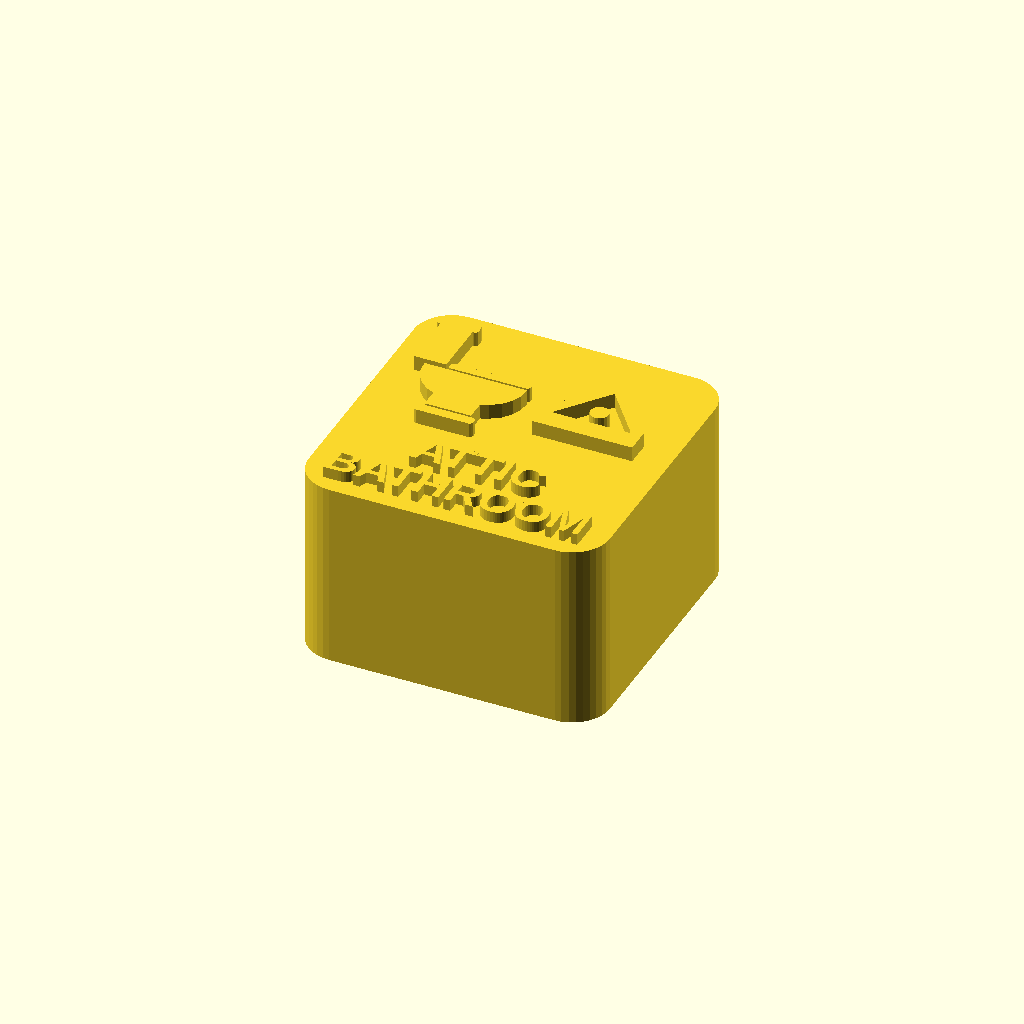
Cell 1: the model at its default parameters.
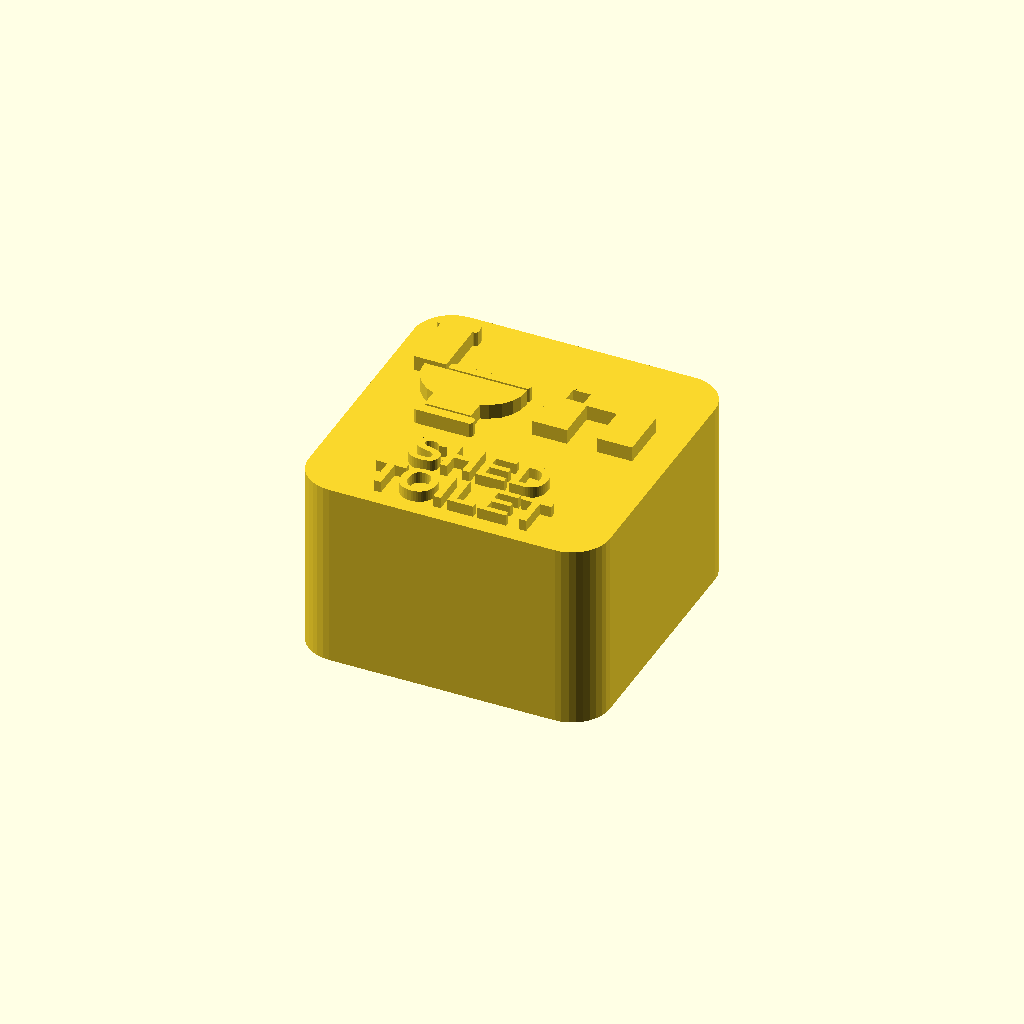
Cell 2: the same model with chore = "Shed toilet".
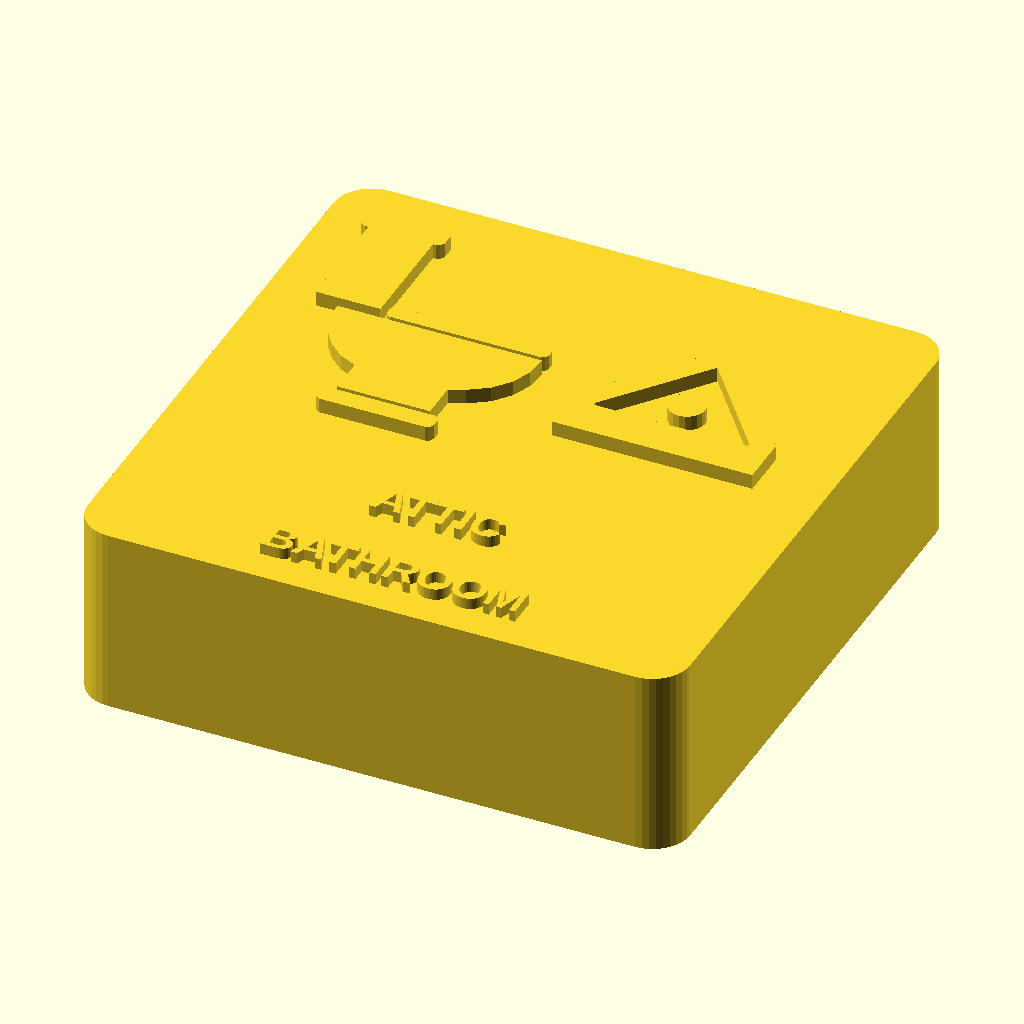
Cell 3: small_tile_size = 32 (everything else at default).
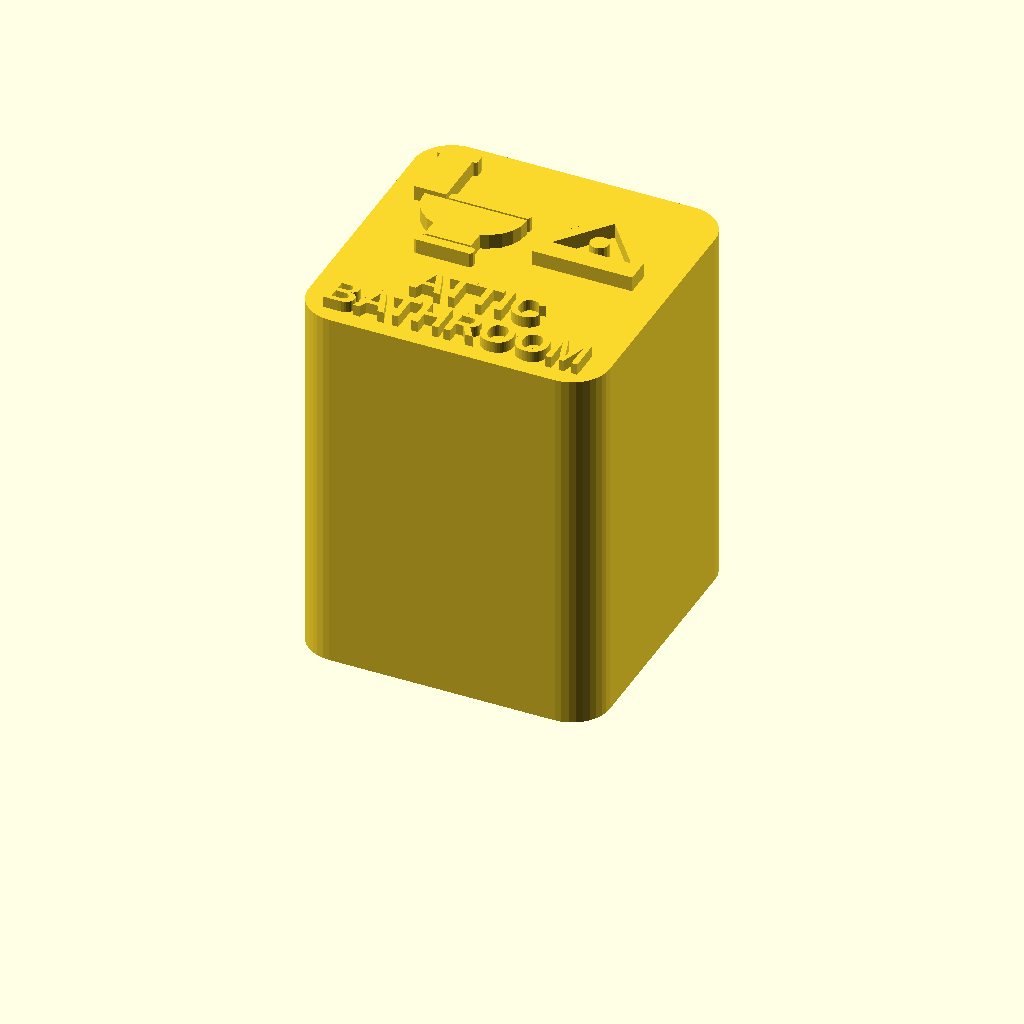
Cell 4 — tile_thickness set to 20, the other parameters unchanged.
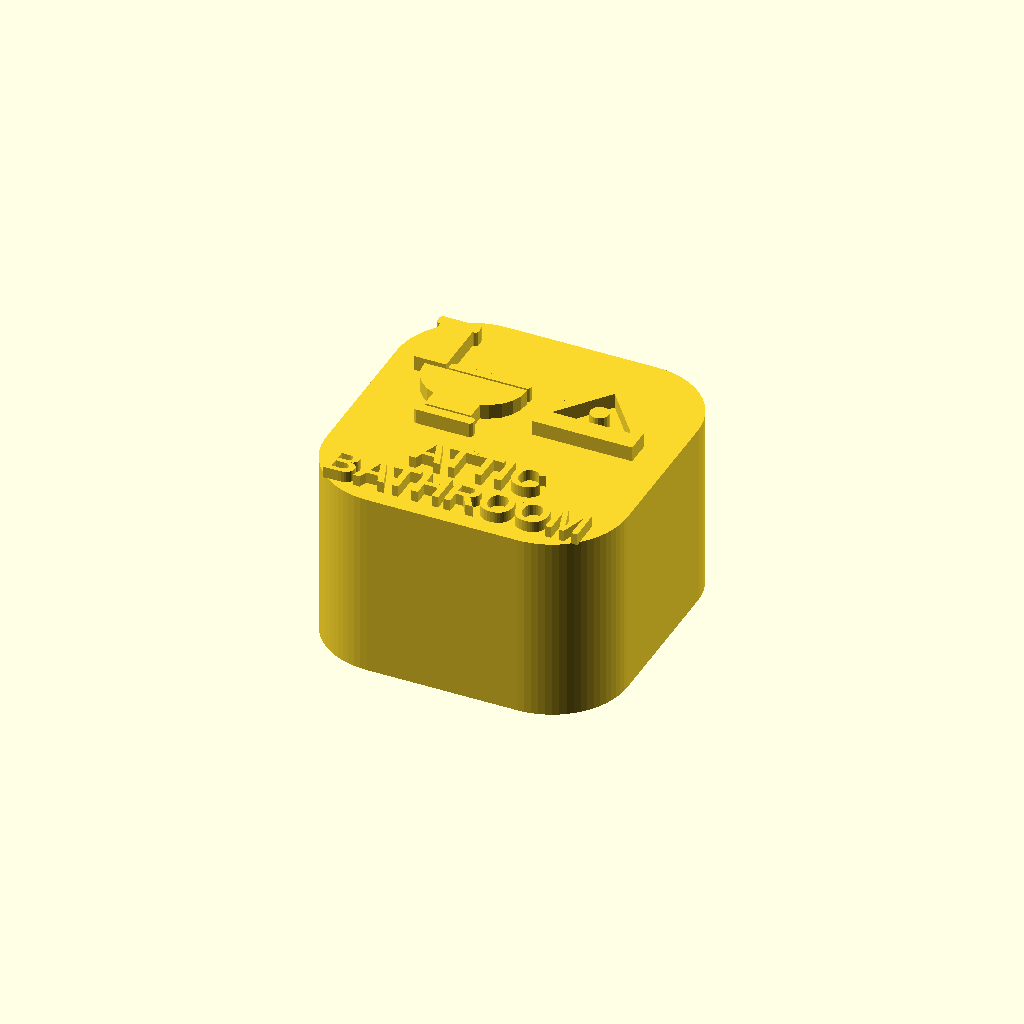
Cell 5: corner_radius = 4 (everything else at default).
All cells are drawn from one camera (rotation 55°, 0°, 25°, orthographic, colour scheme Cornfield), so only the parameter changes between them.
Source of the model, Chore Magnets/Source/chore-magnets.scad:
// Toilet chore magnet: print flat with the icon facing up.
// Dimensions are in mm. The back recess is intended for a 6 x 2 mm disc magnet; test the fit.

/* [Tile] */
tile_size = 20;          // Size of upstairs and downstairs tiles
small_tile_size = 16;    // Size of attic and shed tiles
tile_thickness = 10;
corner_radius = 2;
icon_height = 0.8;       // Raised above the front face
icon_size = 15.5;          // Overall width of the icon

/* [Chore] */
chore = "Attic bathroom"; // [Attic bathroom,Shed toilet,Downstairs bathroom,Upstairs bathroom]
label_height = 0.6;      // Raised lettering height
label_font = "Arial:style=Bold"; // Requires Arial installed for regenerating the model
label_size = 3.6;

/* [Magnet] */
magnet_diameter = 6;    // Actual nominal disc diameter
magnet_thickness = 2;    // Actual nominal disc thickness
pocket_diameter_clearance = 0.05; // Total diameter clearance; test the fit
pocket_depth_clearance = 0.1;    // Extra depth to keep magnet below the back

/* [Hidden] */
eps = 0.02;
effective_tile_size = (chore == "Attic bathroom" || chore == "Shed toilet") ? small_tile_size : tile_size;
front_scale = effective_tile_size / 36;
pocket_diameter = magnet_diameter + pocket_diameter_clearance;
pocket_depth = magnet_thickness + pocket_depth_clearance;
notch_width = 1.6; // Screwdriver slot width
notch_extension = 1.2; // Distance beyond the round pocket
pocket_spacing = 9.4; // Centre-to-centre spacing for two-magnet tiles
$fa = 4;
$fs = 0.35;

assert(tile_size >= 20 && small_tile_size >= 16, "Larger tiles must be at least 20 mm and smaller tiles at least 16 mm.");
assert(label_height > 0 && label_size > 0 && label_size <= 3.6, "Use positive lettering height and a label size up to 3.6 mm.");
assert(tile_size > 0 && tile_thickness > 0 && icon_height > 0, "Tile and icon dimensions must be positive.");
assert(corner_radius >= 0 && corner_radius < effective_tile_size/2, "Corner radius must be less than half the tile size.");
assert(icon_size > 0 && icon_size <= 34, "Icon must fit inside the tile with a margin.");
assert(magnet_diameter > 0 && magnet_thickness > 0 && pocket_diameter_clearance >= 0 && pocket_depth_clearance >= 0, "Magnet dimensions must be positive and clearances nonnegative.");
assert(pocket_diameter < effective_tile_size - 2*corner_radius, "Magnet pocket is too wide for the tile.");
assert(effective_tile_size == small_tile_size || pocket_spacing/2 + pocket_diameter/2 < effective_tile_size/2 - corner_radius, "Two magnet pockets must stay inside the tile.");
assert(pocket_depth <= tile_thickness - 0.8, "Increase tile thickness to leave at least 0.8 mm above the magnet pocket.");

// The slot joins the circular pocket while preserving most of its rim.
module magnet_pocket(x) {
    dir = x > 0 ? -1 : 1; // Two pockets face inward; single pocket faces right.
    translate([x,0,-eps]) union() {
        cylinder(h=pocket_depth+eps, d=pocket_diameter);
        translate([dir*(pocket_diameter/2-0.5+notch_extension/2),0,(pocket_depth+eps)/2])
            cube([notch_extension+1,notch_width,pocket_depth+eps],center=true);
    }
}
assert(notch_width>0 && notch_extension>0, "The screwdriver notch must have positive dimensions.");
assert(pocket_spacing - pocket_diameter - 2*notch_extension > 0.6, "Leave at least 0.6 mm between the two slots.");

module rounded_square(size, radius) {
    if (radius == 0) square([size, size], center=true);
    else offset(r=radius) square([size-2*radius, size-2*radius], center=true);
}

// The icon uses a 24 x 24 coordinate system and independent raised regions.
module toilet_icon() {
    scale([icon_size/24, icon_size/24]) union() {
        // Cistern and its slightly overhanging lid.
        translate([-10.5, 1.1]) square([6, 11]);
        translate([-10.8, 12.1]) offset(r=0.55) square([6.6, 1.1]);
        // Seat and bowl, with a visible gap between them.
        translate([-3.3, 0.9]) offset(r=0.5) square([14.0, 0.55]);
        polygon(points=[[-4.2,0], [11,0], [10.8,-2.0], [10.1,-3.8],
            [8.8,-5.4], [7,-6.6], [5.6,-7.2], [5.6,-10.7],
            [-3,-10.7], [-3,-7.2], [-4.6,-6.5], [-6,-5.3],
            [-7.1,-3.8], [-7.8,-2], [-8,0]]);
        // Foot of the pedestal.
        translate([-3.6,-12.4]) offset(r=0.55) square([9.8,0.75]);
    }
}

// Arial Bold is installed on the design machine. OpenSCAD needs this font
// to regenerate identical text; the exported STL files contain the lettering.
module label_line(message, y, size=label_size) {
    translate([0, y, tile_thickness-eps])
        linear_extrude(height=label_height+eps)
            text(message, size=size, font=label_font, halign="center", valign="baseline", $fn=24);
}
module labels() {
    line1 = chore == "Attic bathroom" ? "ATTIC" : chore == "Shed toilet" ? "SHED" :
            chore == "Downstairs bathroom" ? "DOWNSTAIRS" : "UPSTAIRS";
    line2 = chore == "Shed toilet" ? "TOILET" : "BATHROOM";
    // Keep both lines the same size, aiming at 2 mm actual capital height.
    // The long bathroom label on a 16 mm tile uses 1.8 mm to preserve margins.
    target_text_height = effective_tile_size == small_tile_size && chore == "Attic bathroom" ? 1.8 : 2.0;
    local_size = target_text_height / (1.028*front_scale);
    label_line(line1, -0.285*effective_tile_size/front_scale, local_size);
    label_line(line2, -0.445*effective_tile_size/front_scale, local_size);
}

// Each location has a distinctive pictogram beside the toilet.
module location_symbol() {
    if (chore == "Attic bathroom") {
        // Roof outline, floor and small loft window.
        difference() {
            polygon([[-6,-2], [0,5.5], [6,-2], [6,-5], [-6,-5]]);
            polygon([[-4.6,-2.4], [0,3.4], [4.6,-2.4], [4.6,-3.6], [-4.6,-3.6]]);
        }
        translate([0,-0.5]) circle(d=2.2);
        translate([-6,-3.7]) square([12,1.1]);
    } else if (chore == "Shed toilet") {
        // Shed with pitched roof, side walls and a door.
        polygon([[-6,1], [0,5.5], [6,1], [6,-5], [-6,-5]]);
        translate([-4.7,-3.8]) square([9.4,4.6]); // fused to silhouette
        // Door and window are cut out in the 2D shape below instead.
    } else {
        // Stair steps and an arrow indicating direction of travel.
        polygon([[-6,-5],[-6,-3.8],[-3.6,-3.8],[-3.6,-1.8],[-1.2,-1.8],
                 [-1.2,0.2],[1.2,0.2],[1.2,2.2],[3.6,2.2],[3.6,4.2],
                 [5.5,4.2],[5.5,3],[4.8,3],[4.8,1],[2.4,1],[2.4,-1],
                 [0,-1],[0,-3],[-2.4,-3],[-2.4,-5]]);
        if (chore == "Upstairs bathroom")
            polygon([[-4.8,1],[-4.8,4.2],[-6,4.2],[-4.1,6.2],[-2.2,4.2],[-3.4,4.2],[-3.4,1]]);
        else
            polygon([[3.1,-1.8],[3.1,-4.2],[1.9,-4.2],[3.8,-6.2],[5.7,-4.2],[4.5,-4.2],[4.5,-1.8]]);
    }
}
module shed_symbol() {
    difference() {
        polygon([[-6,1], [0,5.5], [6,1], [6,-5], [-6,-5]]);
        translate([-1.8,-5-eps]) square([3.6,5.1]);
        translate([-4.4,0.4]) square([2.1,1.8]);
    }
}
module raised_location() {
    translate([8,5.8,tile_thickness-eps])
        linear_extrude(height=icon_height+eps)
            if (chore == "Shed toilet") shed_symbol(); else location_symbol();
}

assert(chore == "Attic bathroom" || chore == "Shed toilet" || chore == "Downstairs bathroom" || chore == "Upstairs bathroom", "Select one of the four chore names.");

union() {
    difference() {
        linear_extrude(height=tile_thickness) rounded_square(effective_tile_size, corner_radius);
        for (x = chore == "Downstairs bathroom" || chore == "Upstairs bathroom" ? [-pocket_spacing/2, pocket_spacing/2] : [0])
            magnet_pocket(x);
    }
    scale([front_scale,front_scale,1]) {
        translate([-8,5.8,tile_thickness-eps])
            linear_extrude(height=icon_height+eps) toilet_icon();
        labels();
        raised_location();
    }
}
Parameter table extracted from the source (name, type, default, range or options):
tile_size: number, default 20
small_tile_size: number, default 16
tile_thickness: number, default 10
corner_radius: number, default 2
icon_height: number, default 0.8
icon_size: number, default 15.5
chore: string, default "Attic bathroom", options "Attic bathroom", "Shed toilet", "Downstairs bathroom", "Upstairs bathroom"
label_height: number, default 0.6
label_font: string, default "Arial:style=Bold"
label_size: number, default 3.6
magnet_diameter: number, default 6
magnet_thickness: number, default 2
pocket_diameter_clearance: number, default 0.05
pocket_depth_clearance: number, default 0.1
